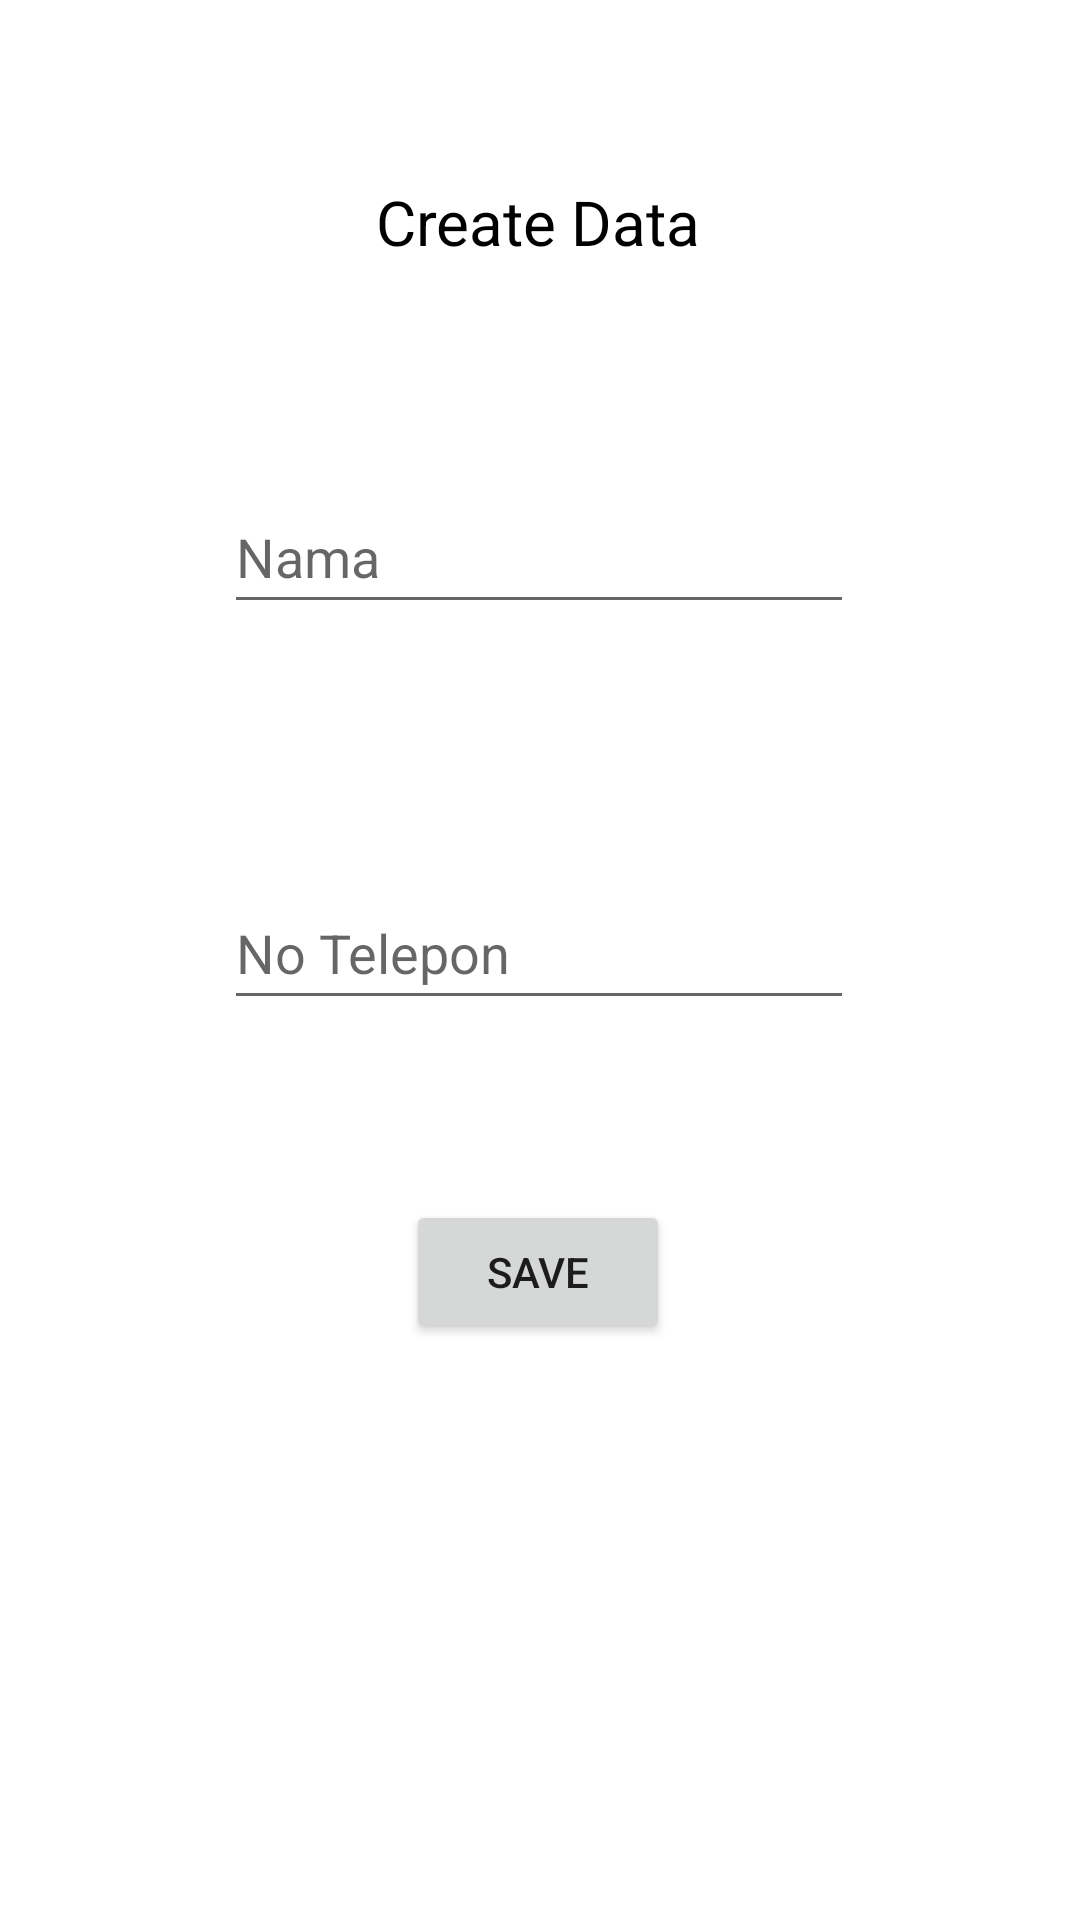

Here is an Android app screen rendered from its layout file. Give the layout XML and the strings, colors and styles it references.
<!-- AndroidManifest.xml: application theme Theme.Mysql_tiumy -->
<!-- res/layout/activity_tambah_data_teman.xml -->
<?xml version="1.0" encoding="utf-8"?>
<androidx.constraintlayout.widget.ConstraintLayout xmlns:android="http://schemas.android.com/apk/res/android"
    xmlns:app="http://schemas.android.com/apk/res-auto"
    xmlns:tools="http://schemas.android.com/tools"
    android:layout_width="match_parent"
    android:layout_height="match_parent"
    tools:context=".tambah_data_teman">

    <EditText
        android:id="@+id/edNama"
        android:layout_width="wrap_content"
        android:layout_height="wrap_content"
        android:layout_marginTop="160dp"
        android:ems="10"
        android:hint="@string/tnama"
        android:inputType="textPersonName|text"
        android:minHeight="48dp"
        app:layout_constraintEnd_toEndOf="parent"
        app:layout_constraintHorizontal_bias="0.497"
        app:layout_constraintStart_toStartOf="parent"
        app:layout_constraintTop_toTopOf="parent" />

    <EditText
        android:id="@+id/edTelpon"
        android:layout_width="wrap_content"
        android:layout_height="wrap_content"
        android:layout_marginTop="84dp"
        android:ems="10"
        android:hint="@string/tnotelp"
        android:inputType="text|phone"
        android:minHeight="48dp"
        app:layout_constraintEnd_toEndOf="parent"
        app:layout_constraintHorizontal_bias="0.497"
        app:layout_constraintStart_toStartOf="parent"
        app:layout_constraintTop_toBottomOf="@+id/edNama" />

    <TextView
        android:id="@+id/textView"
        android:layout_width="wrap_content"
        android:layout_height="wrap_content"
        android:layout_marginTop="60dp"
        android:text="@string/tcreatedata"
        android:textSize="10pt"
        android:textColor="@color/black"
        app:layout_constraintEnd_toEndOf="parent"
        app:layout_constraintHorizontal_bias="0.498"
        app:layout_constraintStart_toStartOf="parent"
        app:layout_constraintTop_toTopOf="parent" />

    <Button
        android:id="@+id/btnSimpan"
        android:layout_width="wrap_content"
        android:layout_height="wrap_content"
        android:layout_marginTop="60dp"
        android:text="@string/tsimpan"
        app:layout_constraintEnd_toEndOf="parent"
        app:layout_constraintHorizontal_bias="0.498"
        app:layout_constraintStart_toStartOf="parent"
        app:layout_constraintTop_toBottomOf="@+id/edTelpon" />
</androidx.constraintlayout.widget.ConstraintLayout>
<!-- resources referenced by this layout -->
<resources>
  <string name="tcreatedata">Create Data</string>
  <string name="tnama">Nama</string>
  <string name="tnotelp">No Telepon</string>
  <string name="tsimpan">Save</string>
  <style name="Theme.Mysql_tiumy" parent="Theme.MaterialComponents.DayNight.DarkActionBar">
          
          <item name="colorPrimary">@color/purple_500</item>
          <item name="colorPrimaryVariant">@color/purple_700</item>
          <item name="colorOnPrimary">@color/white</item>
          
          <item name="colorSecondary">@color/teal_200</item>
          <item name="colorSecondaryVariant">@color/teal_700</item>
          <item name="colorOnSecondary">@color/black</item>
          
          <item name="android:statusBarColor" tools:targetApi="l">?attr/colorPrimaryVariant</item>
          
      </style>
  <!-- not gathered from this repository: default colours our renderer supplied (Android Studio template values) -->
  <color name="purple_500">#FF6200EE</color>
  <color name="purple_700">#FF3700B3</color>
  <color name="teal_200">#FF03DAC5</color>
  <color name="teal_700">#FF018786</color>
  <color name="black">#FF000000</color>
  <color name="white">#FFFFFFFF</color>
</resources>
